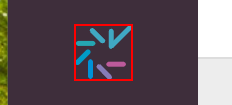
Task: Uploads PDF files from a folder into CrowdMark
Workflow: ValidateStartingState

Step 1: find in window '*Crowdmark' (chrome.exe)

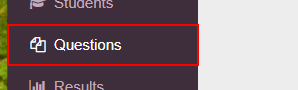
Step 2 [then]: find the link 'Questions' in window '*Crowdmark' (chrome.exe)
